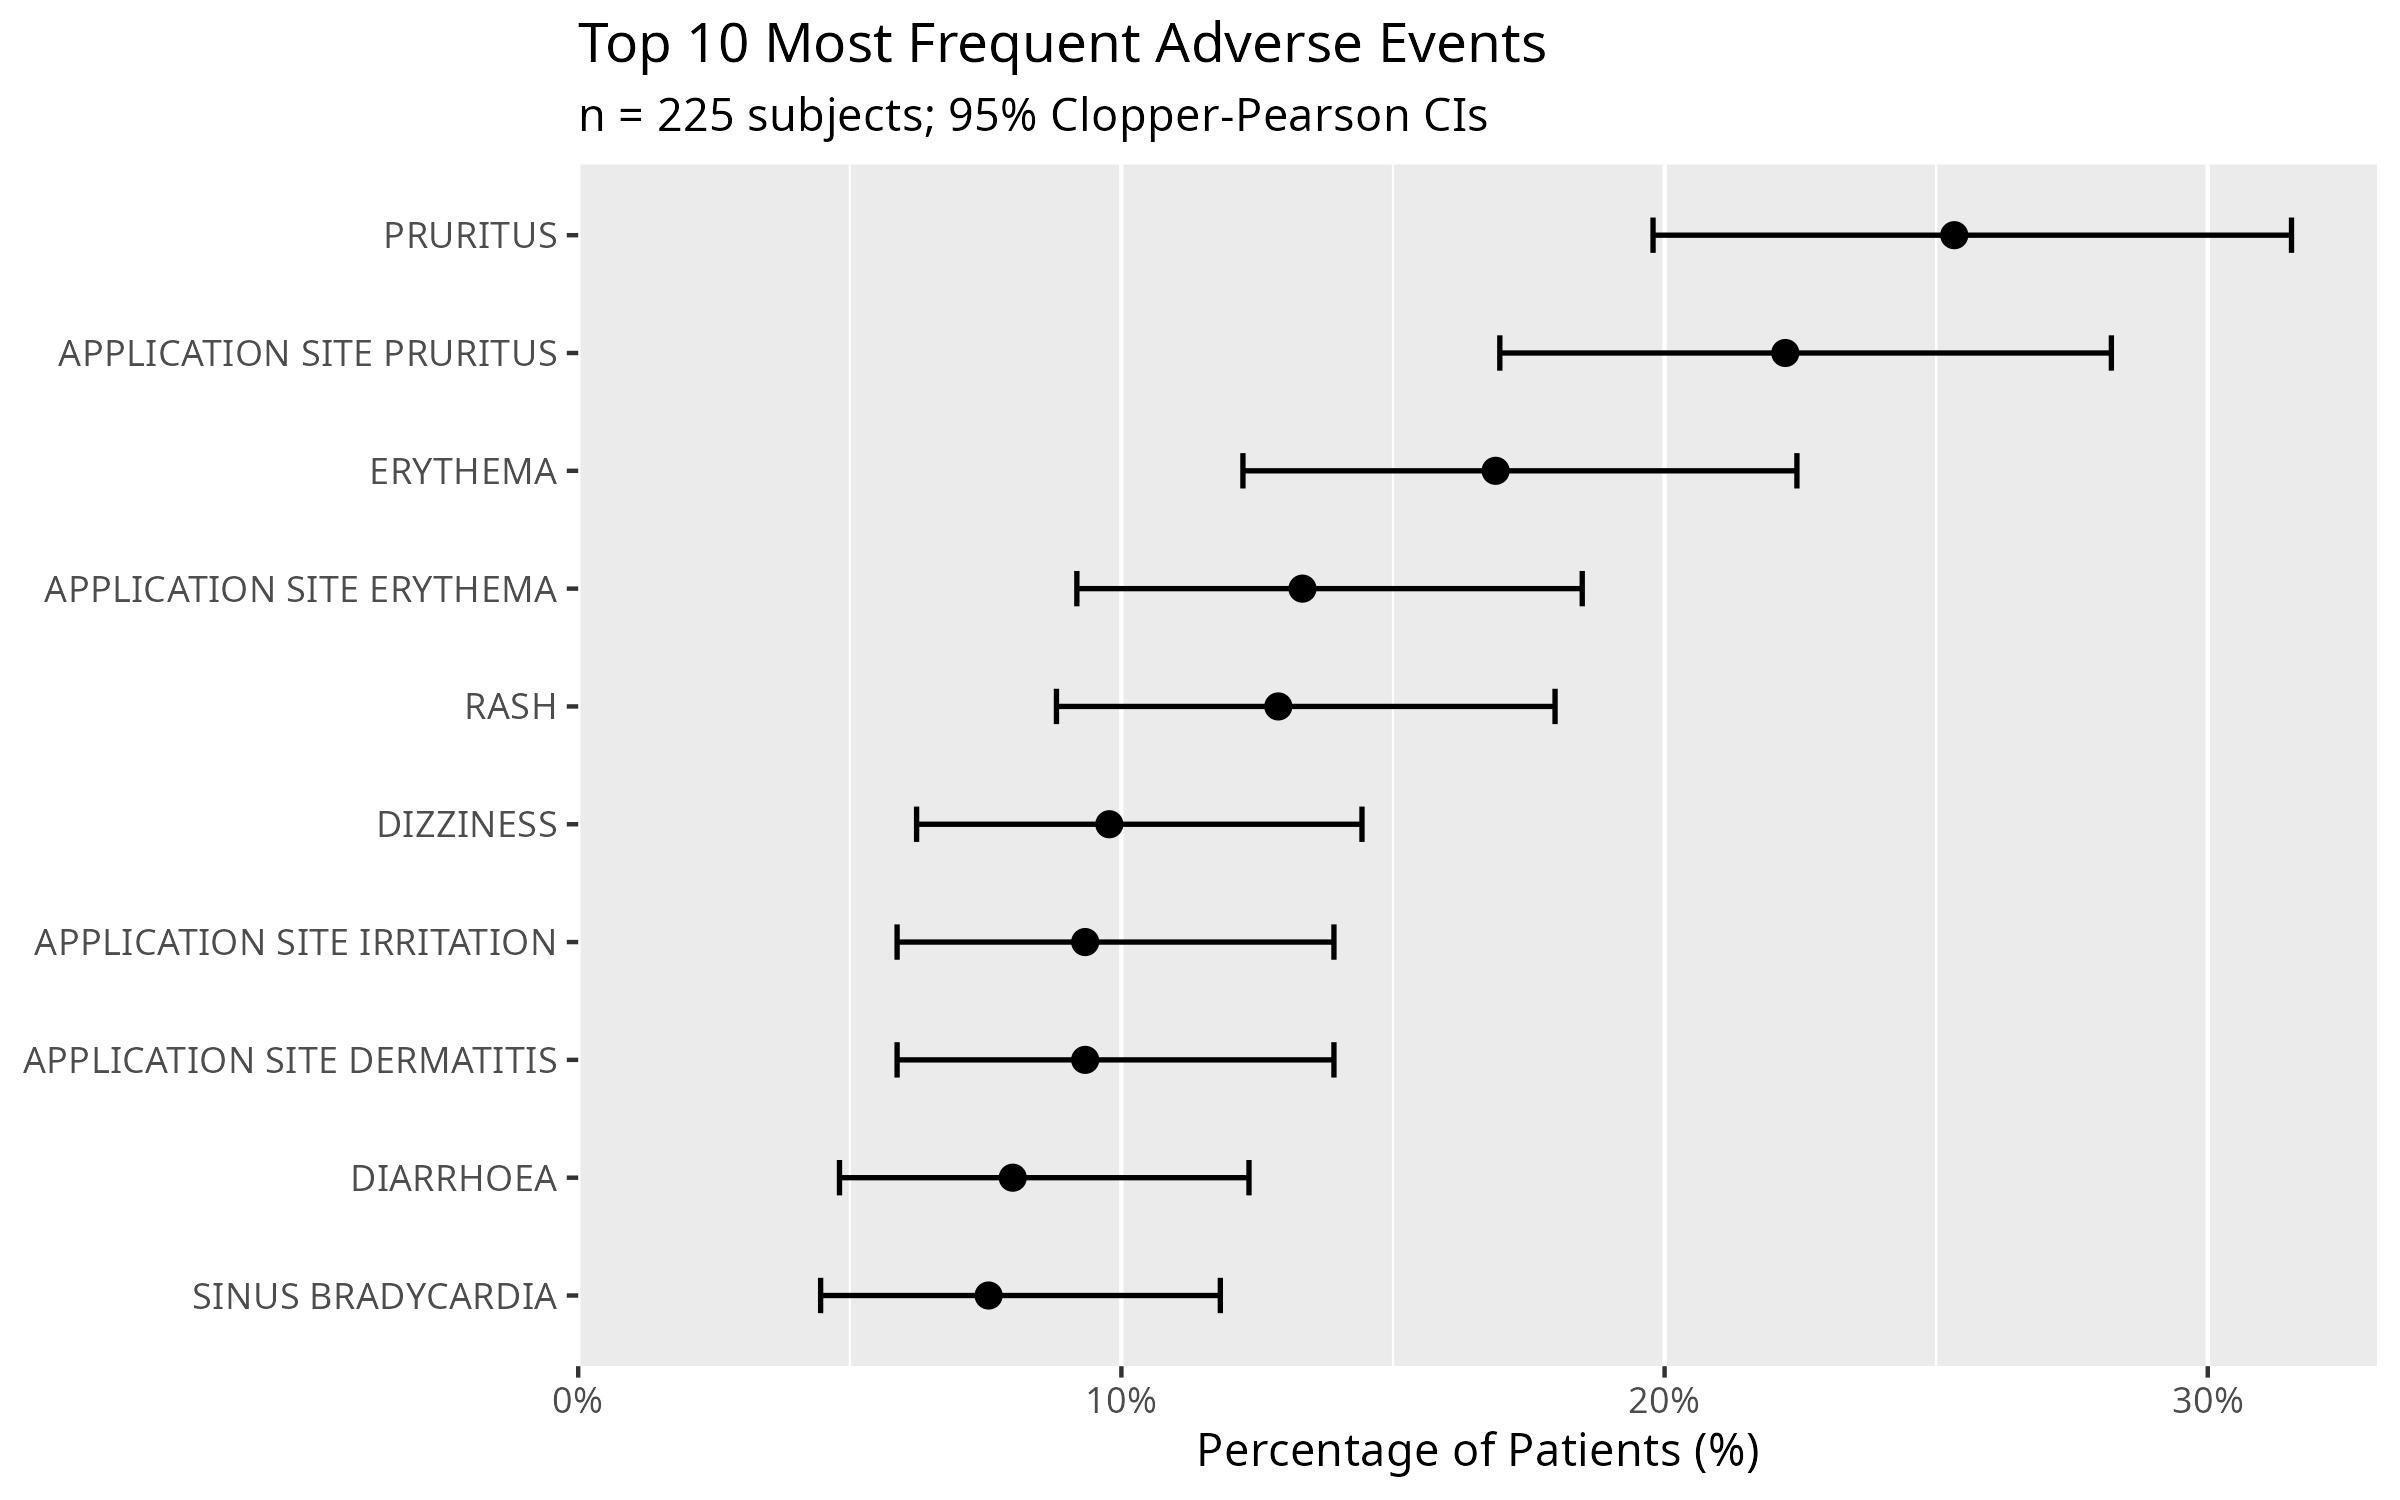

Values plotted in this chart, from the file beside it:
AETERM, n, N, pct, ci_low, ci_high
PRURITUS, 57, 225, 0.2533, 0.1979, 0.3154
APPLICATION SITE PRURITUS, 50, 225, 0.2222, 0.1697, 0.2823
ERYTHEMA, 38, 225, 0.1689, 0.1224, 0.2244
APPLICATION SITE ERYTHEMA, 30, 225, 0.1333, 0.0918, 0.1848
RASH, 29, 225, 0.1289, 0.08805, 0.1798
DIZZINESS, 22, 225, 0.09778, 0.0623, 0.1443
APPLICATION SITE DERMATITIS, 21, 225, 0.09333, 0.05871, 0.1391
APPLICATION SITE IRRITATION, 21, 225, 0.09333, 0.05871, 0.1391
DIARRHOEA, 18, 225, 0.08, 0.0481, 0.1235
SINUS BRADYCARDIA, 17, 225, 0.07556, 0.04463, 0.1182
